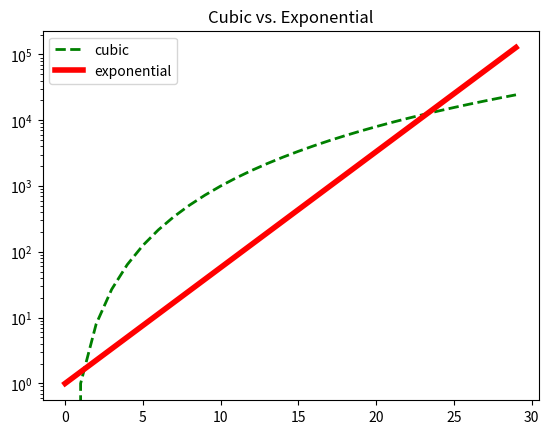

The matplotlib source for this figure:
import numpy as np
import matplotlib.pyplot as plt


def populate_data():
    for i in range(0, 30):
        my_samples.append(i)
        my_linear.append(i)
        my_quadratic.append(i ** 2)
        my_cubic.append(i ** 3)
        my_exponential.append(1.5 ** i)


def plots():
    plt.figure('lin')
    plt.xlabel('sample points')
    plt.ylabel('linear function')
    plt.ylim(0, 1000)
    plt.plot(my_samples, my_linear)
    plt.figure('quad')
    plt.plot(my_samples, my_quadratic)
    plt.figure('cube')
    plt.title('Cubic')
    plt.plot(my_samples, my_cubic)
    plt.figure('expo')
    plt.title('Exponential')
    plt.plot(my_samples, my_exponential)
    plt.figure('quad')
    plt.ylabel('quadratic function')

    plt.figure('lin')
    plt.title('Linear')
    plt.figure('quad')
    plt.clf()  # clears any existing formatting
    plt.title('Quadratic')
    plt.plot(my_samples, my_quadratic)
    plt.ylim(0, 1000)
    plt.show()


def compare_graphs():
    plt.figure('lin quad')
    plt.clf()
    plt.plot(my_samples, my_linear, label='linear')
    plt.plot(my_samples, my_quadratic, label='quadratic')
    plt.title('Linear vs. Quadratic')
    plt.legend(loc='upper left')

    plt.figure('cube exp')
    plt.clf()
    plt.plot(my_samples, my_cubic)
    plt.plot(my_samples, my_exponential)
    plt.title('Cubic vs. Exponential')
    plt.show()


def plot_data_display():
    plt.figure('lin quad')
    plt.clf()
    plt.plot(my_samples, my_linear, 'b-', label='linear', linewidth=2.0)
    plt.plot(my_samples, my_quadratic, 'ro', label='quadratic', linewidth=3.0)
    plt.title('Linear vs. Quadratic')
    plt.legend(loc='upper left')

    plt.figure('cube exp')
    plt.clf()
    plt.plot(my_samples, my_cubic, 'g^', label='cubic', linewidth=4.0)
    plt.plot(my_samples, my_exponential, 'r--', label='exponential', linewidth=5.0)
    plt.legend()
    plt.title('Cubic vs. Exponential')
    plt.show()


def sub_plots():
    plt.figure('lin quad')
    plt.clf()
    plt.subplot(211)  # rows & columns 2 rows , 1 column, 1 which location to use
    plt.ylim(0, 900)
    plt.plot(my_samples, my_linear, 'b-', label='linear', linewidth=2.0)
    plt.subplot(212)
    plt.ylim(0, 900)
    plt.plot(my_samples, my_quadratic, 'r', label='quadratic', linewidth=3.0)
    plt.legend(loc= 'upper left')
    plt.title('Linear vs. Quadratic')

    plt.figure('cube exp')
    plt.clf()
    plt.subplot(121) # 1 row, 2 columns, 1 which location to use
    plt.ylim(0, 140000)
    plt.plot(my_samples, my_cubic, 'g--', label='cubic', linewidth=4.0)
    plt.subplot(122)
    plt.ylim(0, 140000)
    plt.plot(my_samples, my_exponential, 'r', label='exponential', linewidth=5.0)
    plt.legend()
    plt.title('Cubic vs. Exponential')

    plt.show()


def changing_scales():
    plt.figure('cube exp log')
    plt.clf()
    plt.plot(my_samples, my_cubic, 'g--', label='cubic', linewidth=2.0)
    plt.plot(my_samples, my_exponential, 'r', label='exponential', linewidth=4.0)
    plt.yscale('log')
    plt.legend()
    plt.title('Cubic vs. Exponential')

    plt.show()


if __name__ == '__main__':
    my_samples = []
    my_linear = []
    my_quadratic = []
    my_cubic = []
    my_exponential = []

    populate_data()

    # Plotting orders of growth

    # plots()
    # compare_graphs()
    # plot_data_display()
    # sub_plots()
    changing_scales()


